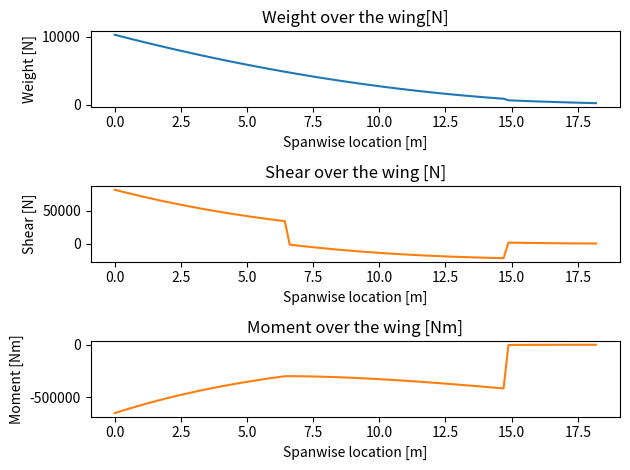

Generate this figure with matplotlib:
import matplotlib.pyplot as plt
import numpy as np


def calculate_inertialloads():

    # add your dimensions
    c_r = 6.12
    span = 36.74
    y_wing0 = []

    w_weight = []
    w_shear = []
    w_moment = []

    for i in range(100):

        y_wing = (36.74 / 2) * (i / 100)
        y_wing0.append(y_wing)

        total_weight = 9.65 * y_wing ** 2 - 445.77 * y_wing + 5147.3
        total_shear = -1 * (3.217 * y_wing ** 3 - 222.9 * y_wing ** 2 + 5147.3 * y_wing - 39235.8)
        total_moment = -1 * (0.804 * y_wing ** 4 - 74.3 * y_wing ** 3 + 2573.7 * y_wing ** 2 - 39235.8 * y_wing + 221283.5)

        # engine weight
        if y_wing < 6.43:

            engine_weight = 0
            engine_shear = 34780
            engine_moment = 34780 * y_wing - 224214

            total_weight += engine_weight
            total_shear += engine_shear
            total_moment += engine_moment

        if y_wing < 14.7:

            total_weight += 15.31* y_wing**2 - 562.7 * y_wing + 5170
            total_shear += -5.1 * y_wing**3 + 281.4 * y_wing**2 - 5170*y_wing +7656
            total_moment += -1.275 *y_wing**4 + 93.8*y_wing**3 - 2585*y_wing**2 +7656*y_wing - 207627.6

        w_weight.append(total_weight)
        w_shear.append(total_shear)
        w_moment.append(total_moment)

    inertial_load = np.array(w_weight)
    inertial_shear = np.array(w_shear)
    inertial_moment = np.array(w_moment)


    fig, axs = plt.subplots(3)
    # first plot: shear
    axs[0].plot(y_wing0, w_weight)
    axs[0].set_title('Weight over the wing[N]')
    axs[0].set_xlabel('Spanwise location [m]')
    axs[0].set_ylabel('Weight [N]')
    # second plot: bending moment

    axs[1].plot(y_wing0, w_shear, 'tab:orange')
    axs[1].set_title('Shear over the wing [N]')
    axs[1].set_xlabel('Spanwise location [m]')
    axs[1].set_ylabel('Shear [N]')
    fig.tight_layout()

    axs[2].plot(y_wing0, w_moment, 'tab:orange')
    axs[2].set_title('Moment over the wing [Nm]')
    axs[2].set_xlabel('Spanwise location [m]')
    axs[2].set_ylabel('Moment [Nm]')
    fig.tight_layout()

    plt.show()

    return inertial_load, inertial_shear, inertial_moment

inertial_load, inertial_shear, inertial_moment = calculate_inertialloads()
